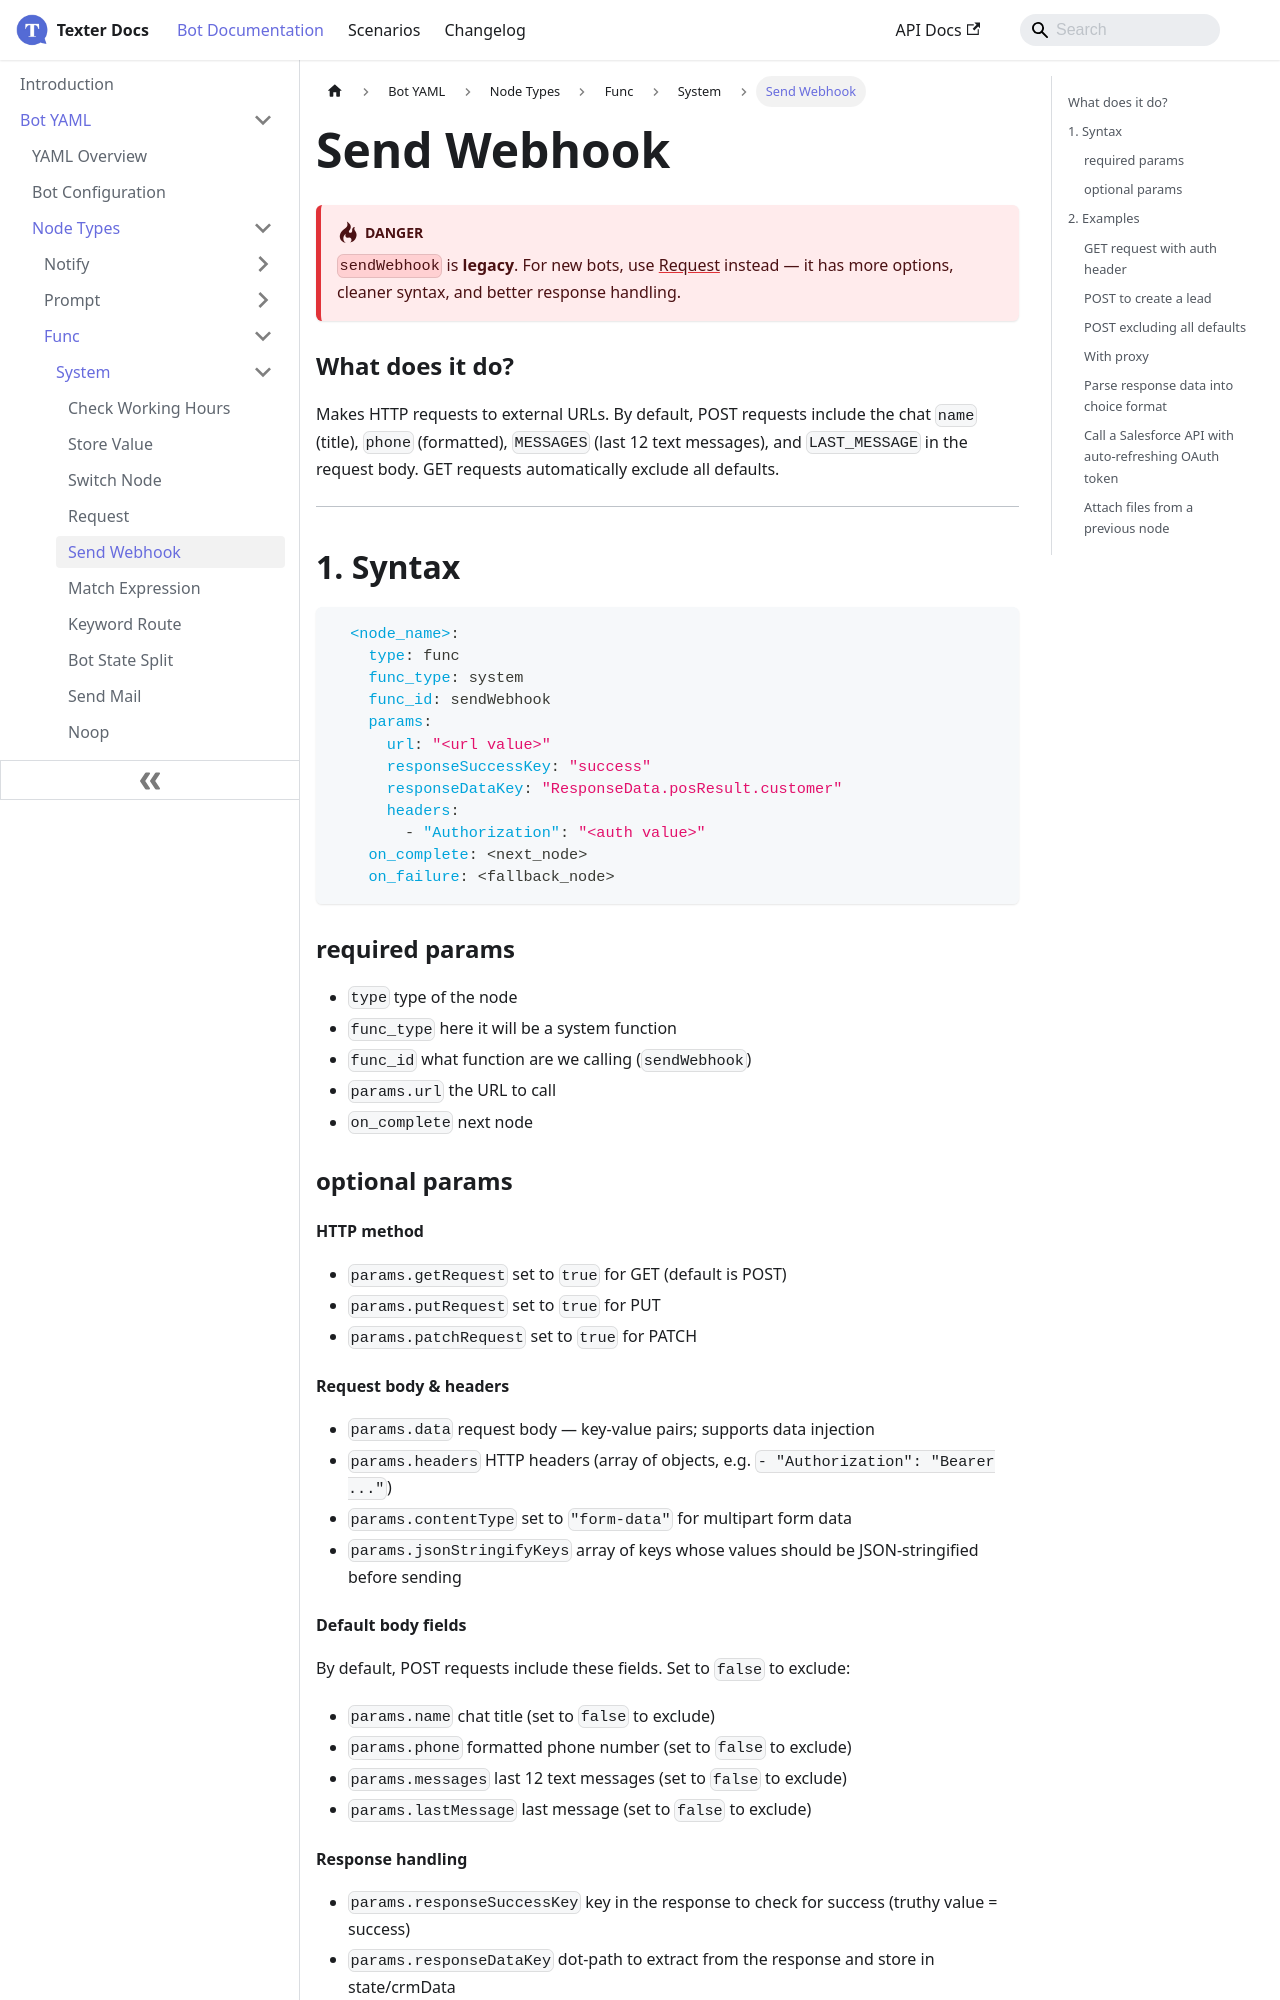

repository: whatsper/texterdocs · page: docs/YAML/Types/Func/System/Send Webhook.html · generator: docusaurus

---
sidebar_position: 5
---


# Send Webhook

:::danger
`sendWebhook` is **legacy**. For new bots, use [Request](./Request) instead — it has more options, cleaner syntax, and better response handling.
:::

### What does it do?
Makes HTTP requests to external URLs. By default, POST requests include the chat `name` (title), `phone` (formatted), `MESSAGES` (last 12 text messages), and `LAST_MESSAGE` in the request body. GET requests automatically exclude all defaults.
___
## 1. Syntax
```yaml
  <node_name>:
    type: func
    func_type: system
    func_id: sendWebhook
    params:
      url: "<url value>"
      responseSuccessKey: "success"
      responseDataKey: "ResponseData.posResult.customer"
      headers:
        - "Authorization": "<auth value>"
    on_complete: <next_node>
    on_failure: <fallback_node>
```

### required params
- `type` type of the node
- `func_type` here it will be a system function
- `func_id` what function are we calling (`sendWebhook`)
- `params.url` the URL to call
- `on_complete` next node

### optional params

#### HTTP method
- `params.getRequest` set to `true` for GET (default is POST)
- `params.putRequest` set to `true` for PUT
- `params.patchRequest` set to `true` for PATCH

#### Request body & headers
- `params.data` request body — key-value pairs; supports data injection
- `params.headers` HTTP headers (array of objects, e.g. `- "Authorization": "Bearer ..."`)
- `params.contentType` set to `"form-data"` for multipart form data
- `params.jsonStringifyKeys` array of keys whose values should be JSON-stringified before sending

#### Default body fields
By default, POST requests include these fields. Set to `false` to exclude:
- `params.name` chat title (set to `false` to exclude)
- `params.phone` formatted phone number (set to `false` to exclude)
- `params.messages` last 12 text messages (set to `false` to exclude)
- `params.lastMessage` last message (set to `false` to exclude)
